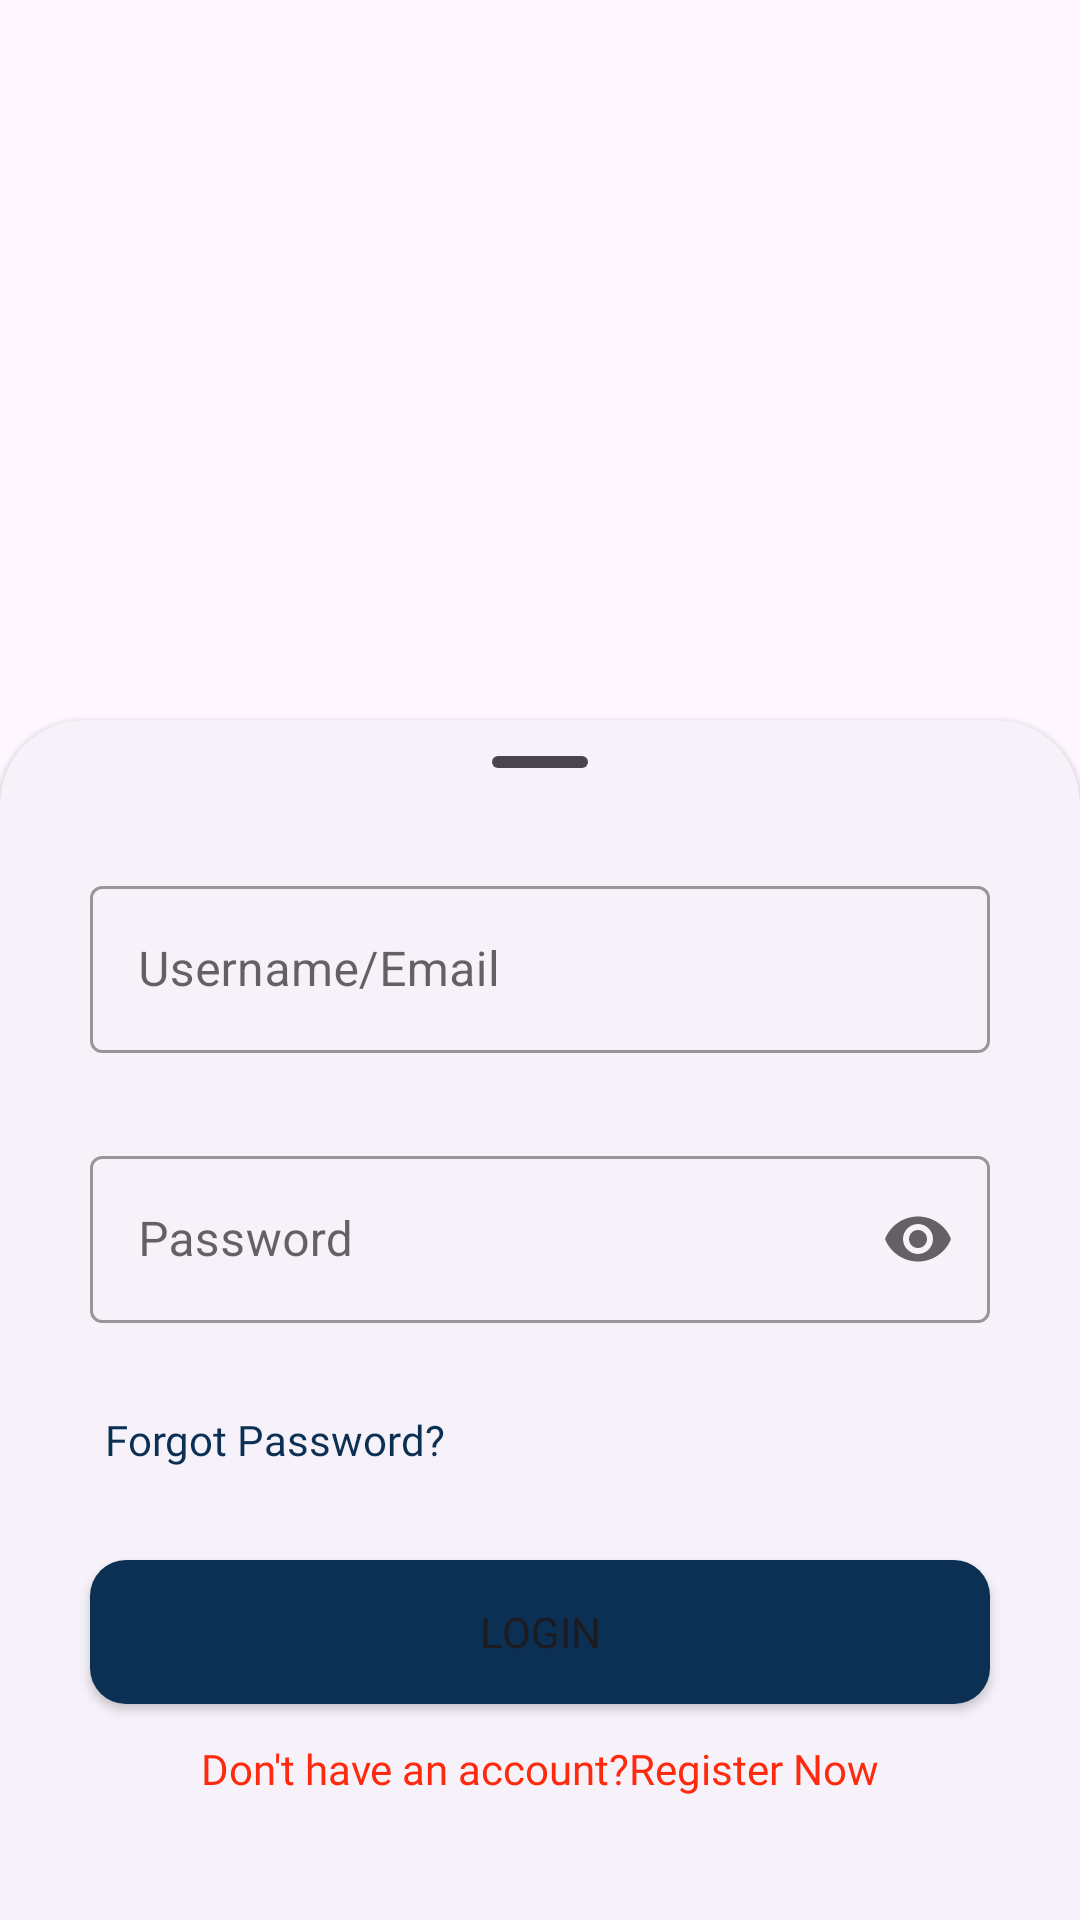

Layout XML and referenced resources for this Android screen:
<!-- AndroidManifest.xml: application theme Theme.ConexaHotspot -->
<!-- res/layout/login_sheet.xml -->
<?xml version="1.0" encoding="utf-8"?>
<androidx.coordinatorlayout.widget.CoordinatorLayout
    xmlns:android="http://schemas.android.com/apk/res/android"
    android:layout_width="match_parent"
    android:layout_height="match_parent"
    xmlns:app="http://schemas.android.com/apk/res-auto">

    <FrameLayout
        android:background="@color/white"
        android:id="@+id/bottom_sheet"
        style="@style/Widget.Material3.BottomSheet"
        android:layout_width="match_parent"
        android:layout_height="400dp"
        app:layout_behavior="com.google.android.material.bottomsheet.BottomSheetBehavior">
        <com.google.android.material.bottomsheet.BottomSheetDragHandleView
            android:id="@+id/drag_handle"
            android:layout_width="match_parent"
            android:layout_height="wrap_content"/>
        <com.google.android.material.textfield.TextInputLayout
            android:id="@+id/layoutusername"
            style="@style/Widget.MaterialComponents.TextInputLayout.OutlinedBox"
            android:layout_width="match_parent"
            android:layout_height="wrap_content"
            android:layout_marginStart="30dp"
            android:layout_marginTop="50dp"
            android:layout_marginEnd="30dp"
            app:startIconDrawable="@drawable/user"
            app:boxStrokeErrorColor="@color/error"
            android:hint="Username/Email"
            app:endIconMode="clear_text">
            <com.google.android.material.textfield.TextInputEditText
                android:drawableStart="@drawable/user"
                android:id="@+id/username"
                android:inputType="text"
                android:layout_width="match_parent"
                android:layout_height="wrap_content"/>

        </com.google.android.material.textfield.TextInputLayout>
        <com.google.android.material.textfield.TextInputLayout
            android:id="@+id/layoutpassword"
            style="@style/Widget.MaterialComponents.TextInputLayout.OutlinedBox"
            android:layout_width="match_parent"
            android:layout_height="wrap_content"
            android:layout_marginStart="30dp"
            android:layout_marginTop="140dp"
            android:layout_marginEnd="30dp"
            android:hint="Password"
            app:endIconMode="password_toggle"
            app:startIconDrawable="@drawable/padlock"
            >
            <com.google.android.material.textfield.TextInputEditText
                android:drawableStart="@drawable/padlock"
                android:id="@+id/password"
                android:inputType="textPassword"
                android:layout_width="match_parent"
                android:layout_height="wrap_content"/>

        </com.google.android.material.textfield.TextInputLayout>
        <TextView
            android:layout_width="wrap_content"
            android:layout_height="wrap_content"
            android:layout_gravity="center_vertical"
            android:layout_marginStart="35dp"
            android:layout_marginTop="40dp"
            android:textColor="@color/bluedark"
            android:fontFamily="@font/poppins_bold"
            android:text="Forgot Password?"/>
        
        <Button

            android:id="@+id/login"
            android:layout_width="match_parent"
            android:layout_height="wrap_content"
            android:text="Login"
            android:fontFamily="@font/poppins_bold"
            android:background="@drawable/button_custom"
            android:layout_marginTop="280dp"
            android:layout_marginHorizontal="30dp"
            />
        <TextView
            android:id="@+id/gotoregister"
            android:layout_width="match_parent"
            android:layout_height="wrap_content"
           android:textAlignment="center"
            android:layout_marginTop="340dp"
            android:textColor="@color/orange"
            android:fontFamily="@font/poppins_bold"
            android:text="Don't have an account?Register Now"/>
    </FrameLayout>

</androidx.coordinatorlayout.widget.CoordinatorLayout>
<!-- resources referenced by this layout -->
<resources>
  <color name="bluedark">#0B3054</color>
  <color name="error">#F44336</color>
  <color name="orange">#FF290E</color>
  <color name="white">#FFFFFFFF</color>
  <!-- drawable button_custom (drawable) -->
  <?xml version="1.0" encoding="utf-8"?>
  <shape xmlns:android="http://schemas.android.com/apk/res/android"
      android:shape="rectangle">
      <solid android:color="@color/bluedark"/>
          <stroke android:color="@color/bluedark"/>
      <corners android:radius="12dp"/>
  </shape>
  <style name="Theme.ConexaHotspot" parent="Base.Theme.ConexaHotspot" />
  <style name="Base.Theme.ConexaHotspot" parent="Theme.Material3.Light.NoActionBar">
          
           <item name="colorPrimary">@color/bluedark</item>
          <item name="colorPrimaryVariant">@color/bluedark</item>
          <item name="colorOnPrimary">@color/white</item>
          <item name="colorSurface">@color/white</item>
          <item name="colorOnSurface">@color/black</item>
          <item name="android:windowActivityTransitions">true</item>
          
  
      </style>
  <color name="black">#FF000000</color>
</resources>
